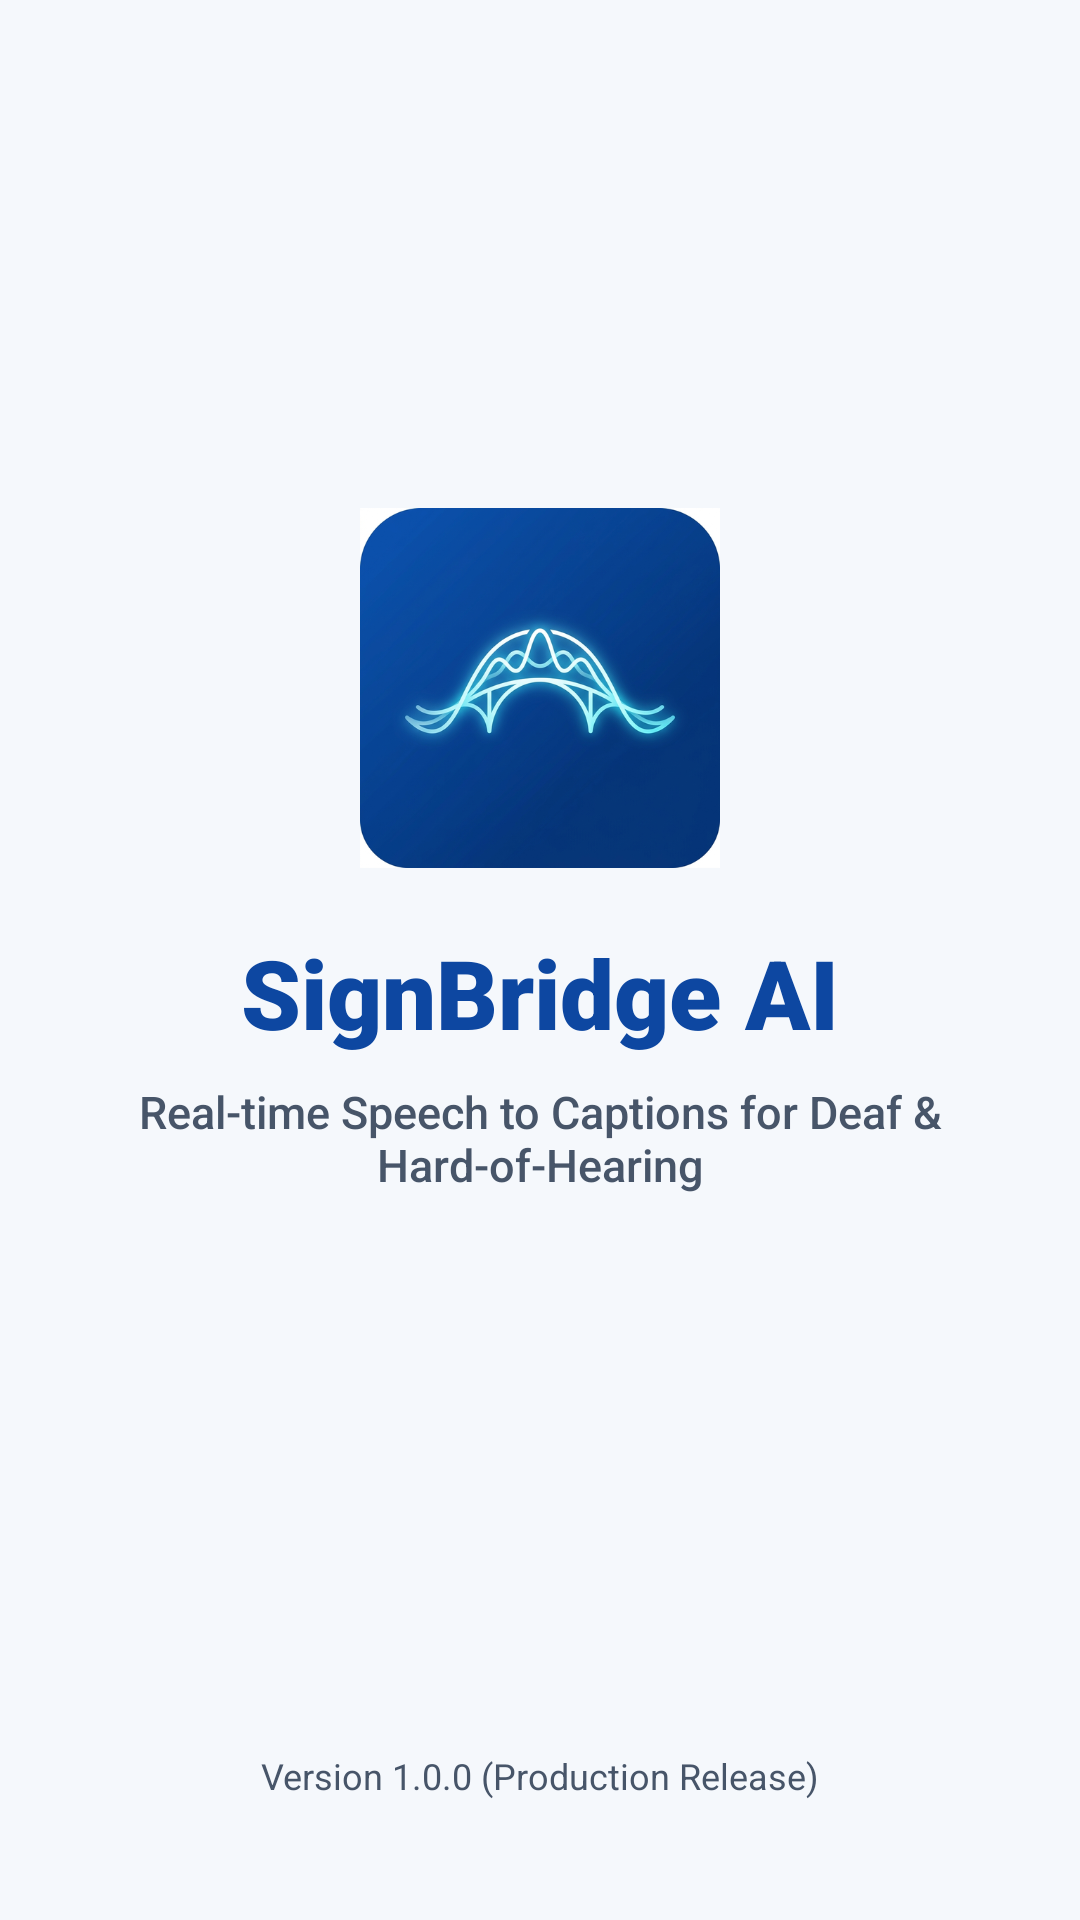

This screen was rendered from an Android layout file. Write that file and the resources it references.
<!-- AndroidManifest.xml: activity theme Theme.SignBridge -->
<!-- res/layout/activity_splash.xml -->
<?xml version="1.0" encoding="utf-8"?>
<RelativeLayout xmlns:android="http://schemas.android.com/apk/res/android"
    android:layout_width="match_parent"
    android:layout_height="match_parent"
    android:background="@color/background_light"
    android:padding="24dp">

    <LinearLayout
        android:layout_width="match_parent"
        android:layout_height="wrap_content"
        android:layout_centerInParent="true"
        android:gravity="center"
        android:orientation="vertical">

        <ImageView
            android:id="@+id/ivSplashLogo"
            android:layout_width="120dp"
            android:layout_height="120dp"
            android:contentDescription="@string/app_name"
            android:src="@drawable/ic_signbridge_logo" />

        <TextView
            android:id="@+id/tvSplashTitle"
            android:layout_width="wrap_content"
            android:layout_height="wrap_content"
            android:layout_marginTop="20dp"
            android:fontFamily="sans-serif-black"
            android:text="@string/app_name"
            android:textColor="@color/primary"
            android:textSize="32sp" />

        <TextView
            android:id="@+id/tvSplashTagline"
            android:layout_width="wrap_content"
            android:layout_height="wrap_content"
            android:layout_marginTop="8dp"
            android:fontFamily="sans-serif-medium"
            android:gravity="center"
            android:maxWidth="280dp"
            android:text="@string/app_tagline"
            android:textColor="@color/text_secondary_light"
            android:textSize="15sp" />

        <ProgressBar
            android:layout_width="36dp"
            android:layout_height="36dp"
            android:layout_marginTop="36dp"
            android:indeterminate="true"
            android:indeterminateTint="@color/primary" />

    </LinearLayout>

    <TextView
        android:layout_width="wrap_content"
        android:layout_height="wrap_content"
        android:layout_alignParentBottom="true"
        android:layout_centerHorizontal="true"
        android:layout_marginBottom="16dp"
        android:fontFamily="sans-serif"
        android:text="@string/about_version"
        android:textColor="@color/text_secondary_light"
        android:textSize="12sp" />

</RelativeLayout>
<!-- resources referenced by this layout -->
<resources>
  <color name="background_light">#F5F8FC</color>
  <color name="primary">#0D47A1</color>
  <color name="text_secondary_light">#475569</color>
  <!-- drawable ic_signbridge_logo: png bitmap (drawable, 282884 bytes) -->
  <string name="about_version">Version 1.0.0 (Production Release)</string>
  <string name="app_name">SignBridge AI</string>
  <string name="app_tagline">Real-time Speech to Captions for Deaf &amp; Hard-of-Hearing</string>
  <style name="Theme.SignBridge" parent="Theme.Material3.DayNight.NoActionBar">
          
          <item name="colorPrimary">@color/primary</item>
          <item name="colorPrimaryDark">@color/primary_dark</item>
          <item name="colorSecondary">@color/secondary</item>
          <item name="colorAccent">@color/accent</item>
  
          
          <item name="android:windowBackground">@color/background_light</item>
          <item name="colorSurface">@color/surface_light</item>
  
          
          <item name="android:statusBarColor">@color/primary_dark</item>
          <item name="android:windowLightStatusBar">false</item>
          <item name="android:navigationBarColor">@color/background_light</item>
  
          
          <item name="colorControlHighlight">@color/primary_container</item>
      </style>
  <color name="primary_dark">#0A2E68</color>
  <color name="secondary">#0288D1</color>
  <color name="accent">#FFAB00</color>
  <color name="surface_light">#FFFFFF</color>
  <color name="primary_container">#E3F2FD</color>
</resources>
